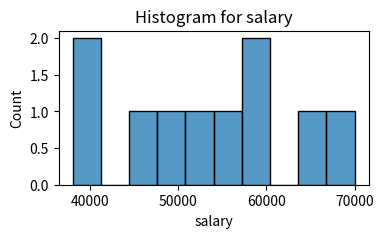
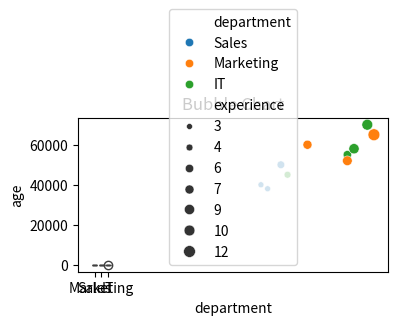
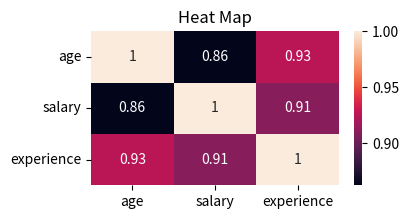
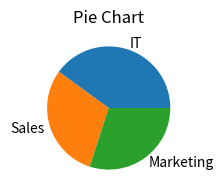

Write the Python code that produced these figures, in order.
import pandas as pd
import matplotlib.pyplot as plt
import seaborn as sns

data = {
    'id':[101,102,103,104,105,106,107,108,109,110],
    'name': ["John","Emma","David","Spohia","Michael","William","Olivia","Ava","Ethan","Lily"],
    'age':[28,32,41,25,38,42,29,26,38,39],
    'salary':[50000,60000,70000,40000,55000,65000,45000,38000,52000,58000],
    'department': ['Sales','Marketing','IT','Sales','IT','Marketing','IT','Sales','Marketing','IT'],
    'experience': [5,7,10,3,6,12,4,3,8,9]
}

df = pd.DataFrame(data)


plt.figure(figsize=(4,2))
sns.histplot(data=df,x='salary',bins=10)
plt.title("Histogram for salary")
plt.show()


plt.figure(figsize=(4,2))
sns.boxplot(data=df,y="age",x="department")
plt.title("Boxplot for Age")
plt.xlabel("department")
plt.show()
plt.title("Bubble Chart")
sns.scatterplot(data=df,x='age',y='salary',hue='department',size='experience')
plt.show()


plt.figure(figsize=(4,2))
correlationMatrix = df[['age', 'salary','experience']].corr()
sns.heatmap(correlationMatrix,annot=True)
plt.title("Heat Map")
plt.show()


plt.figure(figsize=(4,2))
department_counts = df['department'].value_counts()
plt.pie(department_counts,labels=department_counts.index)
plt.title("Pie Chart")
plt.show()